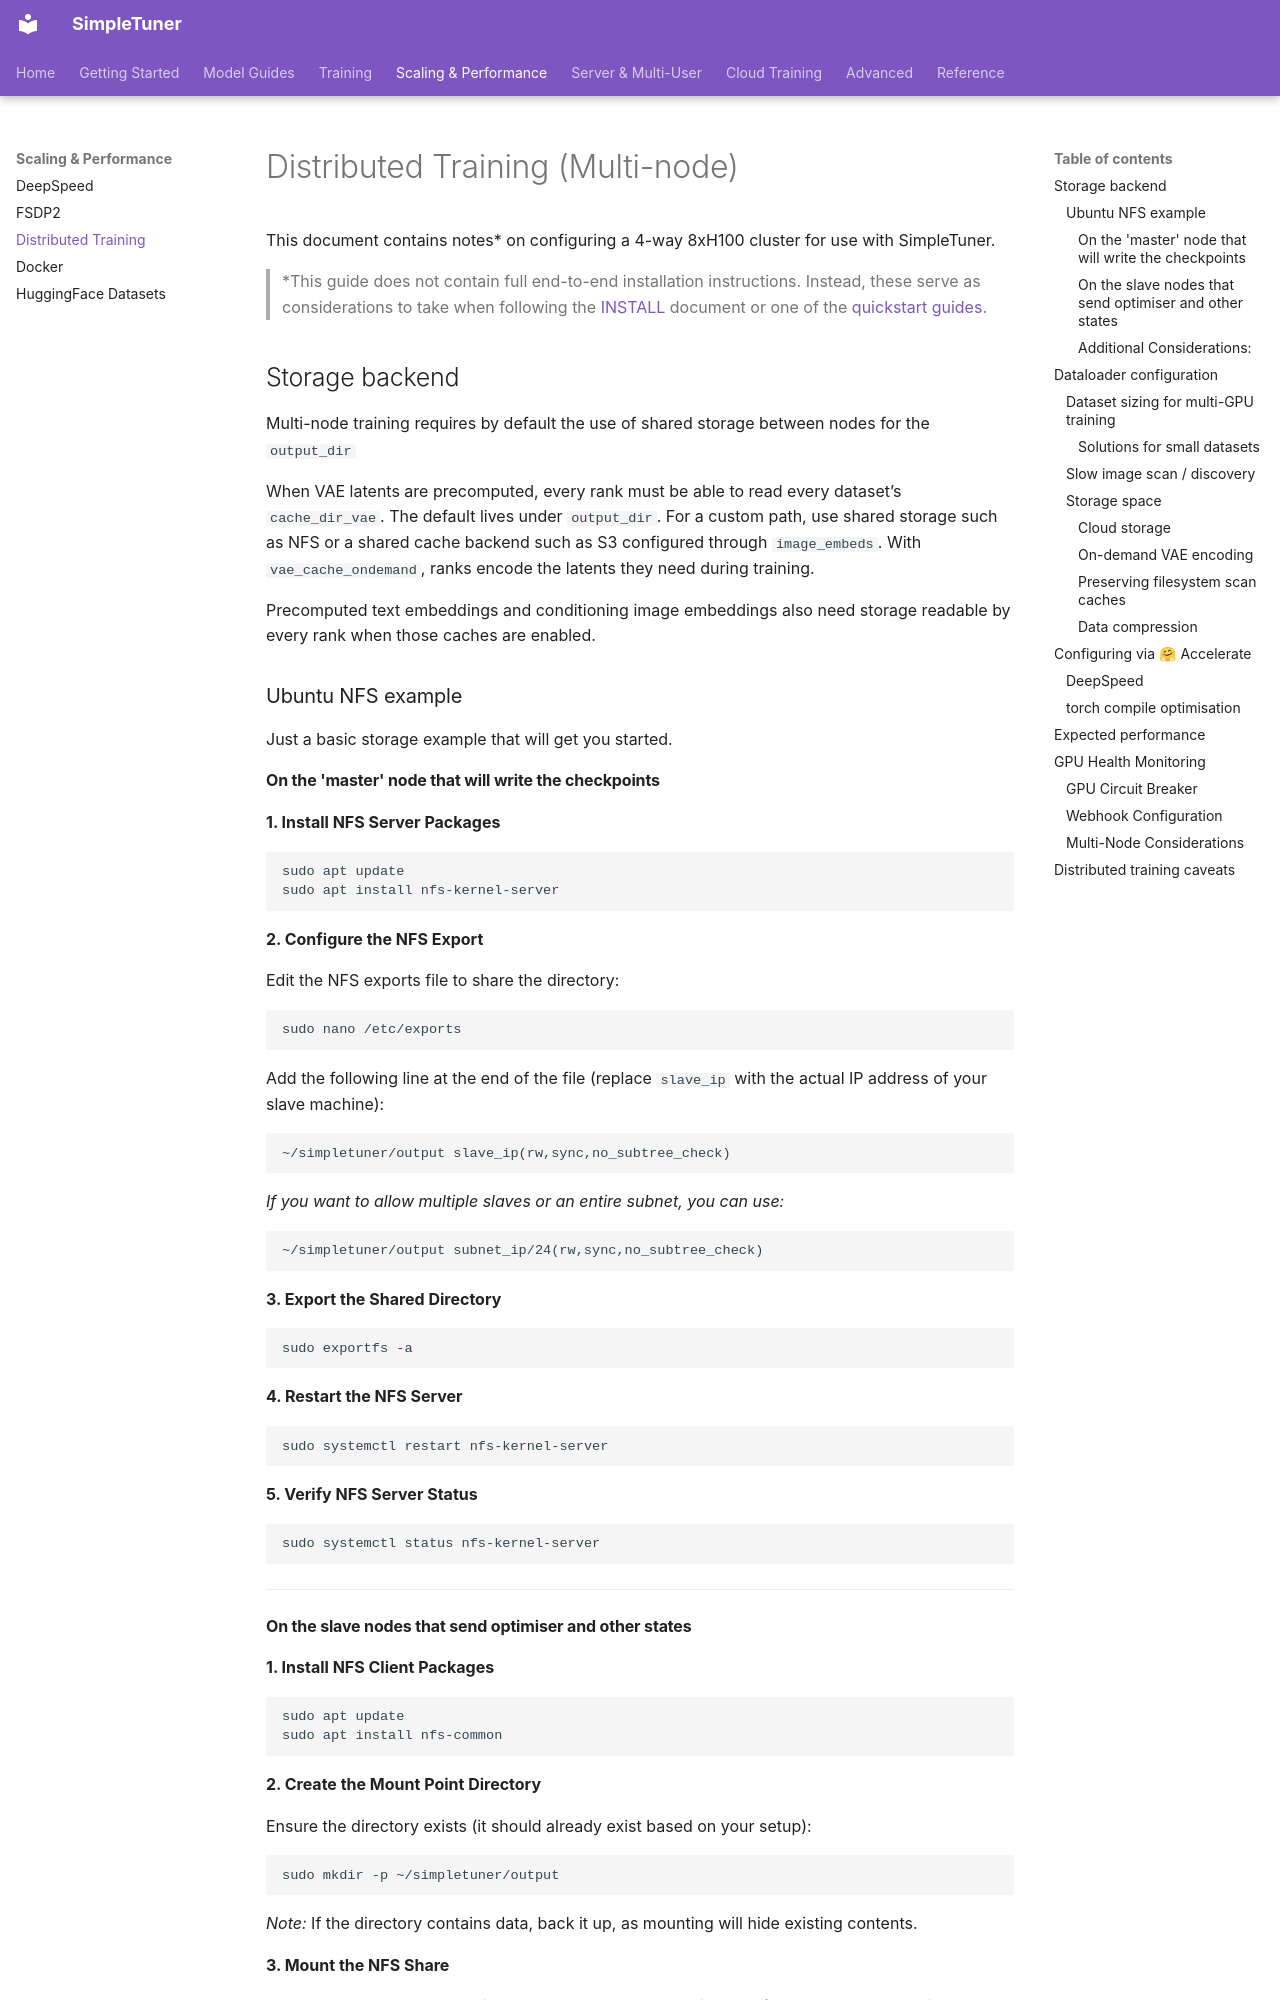

repository: bghira/SimpleTuner · page: DISTRIBUTED/index.html · generator: mkdocs

# Distributed Training (Multi-node)

This document contains notes* on configuring a 4-way 8xH100 cluster for use with SimpleTuner.

> *This guide does not contain full end-to-end installation instructions. Instead, these serve as considerations to take when following the [INSTALL](INSTALL.md) document or one of the [quickstart guides](QUICKSTART.md).

## Storage backend

Multi-node training requires by default the use of shared storage between nodes for the `output_dir`

When VAE latents are precomputed, every rank must be able to read every dataset’s `cache_dir_vae`. The default lives under `output_dir`. For a custom path, use shared storage such as NFS or a shared cache backend such as S3 configured through `image_embeds`. With `vae_cache_ondemand`, ranks encode the latents they need during training.

Precomputed text embeddings and conditioning image embeddings also need storage readable by every rank when those caches are enabled.


### Ubuntu NFS example

Just a basic storage example that will get you started.

#### On the 'master' node that will write the checkpoints

**1. Install NFS Server Packages**

```bash
sudo apt update
sudo apt install nfs-kernel-server
```

**2. Configure the NFS Export**

Edit the NFS exports file to share the directory:

```bash
sudo nano /etc/exports
```

Add the following line at the end of the file (replace `slave_ip` with the actual IP address of your slave machine):

```
~/simpletuner/output slave_ip(rw,sync,no_subtree_check)
```

*If you want to allow multiple slaves or an entire subnet, you can use:*

```
~/simpletuner/output subnet_ip/24(rw,sync,no_subtree_check)
```

**3. Export the Shared Directory**

```bash
sudo exportfs -a
```

**4. Restart the NFS Server**

```bash
sudo systemctl restart nfs-kernel-server
```

**5. Verify NFS Server Status**

```bash
sudo systemctl status nfs-kernel-server
```

---
